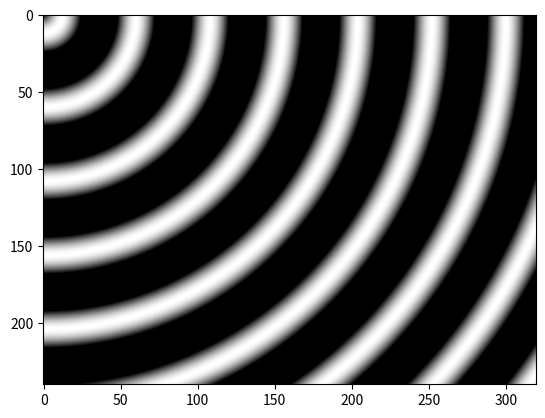

The matplotlib source for this figure:
from matplotlib import pyplot as plt
import numpy as np
import math

myImage = np.zeros((240,320))  # column first

width_frequency = 3.14159/240

frequency = width_frequency * 10

for i in range(240):
    for j in range(320):
        t = math.sin(math.sqrt(i * i + j * j) * frequency)
        myImage[i,j]=t

plt.imshow(myImage, clim=(0,1),cmap="gray")
plt.imshow(myImage, interpolation="bilinear", clim=(0,1),cmap="gray")
plt.show()